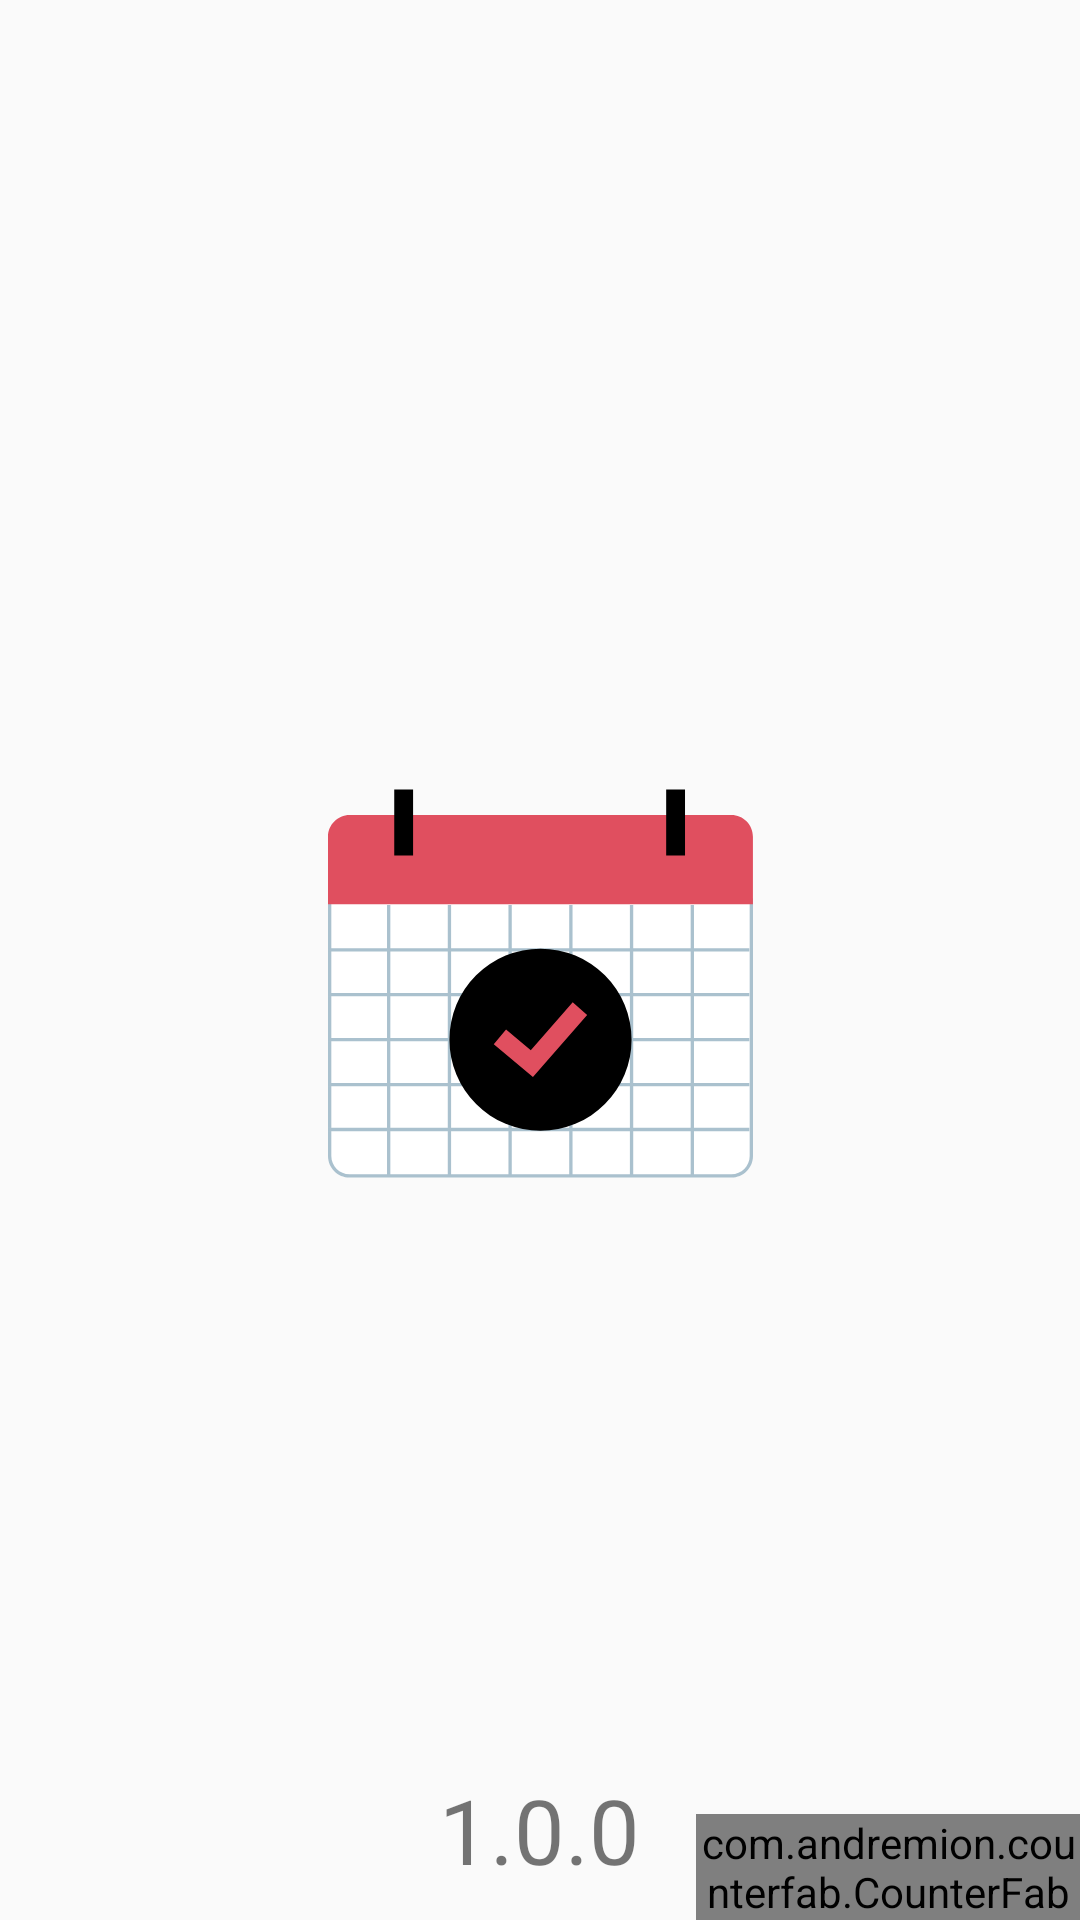

Layout XML and referenced resources for this Android screen:
<!-- AndroidManifest.xml: application theme AppTheme -->
<!-- res/layout/activity_principal.xml -->
<?xml version="1.0" encoding="utf-8"?>
<FrameLayout xmlns:android="http://schemas.android.com/apk/res/android"
    xmlns:app="http://schemas.android.com/apk/res-auto"
    android:layout_width="match_parent"
    android:layout_height="match_parent">

    <ImageView
        android:layout_width="match_parent"
        android:layout_height="100dp"
        android:layout_margin="16dp"
        app:srcCompat="@drawable/ic_logo" />

    <LinearLayout
        android:layout_width="match_parent"
        android:layout_height="wrap_content"
        android:layout_margin="16dp"
        android:layout_gravity="center"
        android:orientation="vertical">

        <LinearLayout
            android:layout_width="match_parent"
            android:layout_height="wrap_content"
            android:layout_gravity="center"
            android:orientation="horizontal">


                <ImageView
                    android:id="@+id/imageAgenda"
                    android:layout_width="match_parent"
                    android:layout_height="match_parent"
                    android:layout_marginLeft="16dp"
                    android:layout_marginRight="16dp"
                    android:layout_marginTop="16dp"
                    android:src="@drawable/ic_appointment" />

                <TextView
                    android:layout_width="wrap_content"
                    android:layout_height="wrap_content"
                    android:gravity="center"
                    android:layout_gravity="center"
                    android:text="@string/agenda"
                    android:textAppearance="?android:attr/textAppearanceLarge" />

        </LinearLayout>

    </LinearLayout>

    <LinearLayout
    android:layout_width="wrap_content"
    android:layout_height="wrap_content"
    android:layout_gravity="bottom|end"
    android:orientation="horizontal">

    <include layout="@layout/fab_layout" />

    <com.andremion.counterfab.CounterFab
        android:id="@+id/fab"
        android:layout_width="wrap_content"
        android:layout_height="wrap_content"
        android:layout_marginLeft="-22dp"
        app:backgroundTint="@color/colorAccent"
        android:src="@drawable/ic_settings_white_24dp"/>
</LinearLayout>

    <TextView
        android:layout_width="wrap_content"
        android:layout_gravity="center|bottom"
        android:text="@string/versao"
        android:textAppearance="@style/TextAppearance.Small"
        android:layout_marginBottom="10dp"
        android:layout_height="wrap_content" />


</FrameLayout>
<!-- res/layout/fab_layout.xml (included above) -->
<FrameLayout xmlns:android="http://schemas.android.com/apk/res/android"
    xmlns:app="http://schemas.android.com/apk/res-auto"
    android:layout_width="match_parent"
    android:layout_height="match_parent">

    <LinearLayout
        android:layout_width="wrap_content"
        android:layout_height="wrap_content"
        android:layout_gravity="bottom|end"
        android:layout_marginRight="8dp"
        android:orientation="horizontal">

        <com.andremion.counterfab.CounterFab
            android:id="@+id/fab_1"
            android:layout_width="wrap_content"
            android:layout_height="wrap_content"
            android:layout_gravity="bottom|end"
            android:visibility="invisible"
            app:backgroundTint="@color/colorAccent"
            android:src="@drawable/ic_logout" />


    </LinearLayout>


</FrameLayout>
<!-- resources referenced by this layout -->
<resources>
  <color name="colorAccent">#FF5252</color>
  <!-- drawable ic_appointment: vector/xml drawable (drawable, 2351 chars, omitted) -->
  <!-- drawable ic_logout (drawable) -->
  <vector android:height="24dp" android:viewportHeight="330.0"
      android:viewportWidth="330.0" android:width="24dp" xmlns:android="http://schemas.android.com/apk/res/android">
      <path android:fillColor="#FFf" android:pathData="M51.2,180h173.8c8.3,0 15,-6.7 15,-15s-6.7,-15 -15,-15H51.2l19.4,-19.4c5.9,-5.9 5.9,-15.4 0,-21.2c-5.9,-5.9 -15.4,-5.9 -21.2,0L4.4,154.4c-0.3,0.3 -0.7,0.7 -1,1.1c-0.1,0.1 -0.1,0.2 -0.2,0.3c-0.2,0.3 -0.5,0.6 -0.7,0.9c-0.1,0.1 -0.1,0.2 -0.2,0.3c-0.2,0.3 -0.4,0.6 -0.6,1c-0,0.1 -0.1,0.1 -0.1,0.2c-0.2,0.4 -0.4,0.7 -0.5,1.1c-0,0 -0,0.1 -0.1,0.1c-0.2,0.4 -0.3,0.8 -0.4,1.2c-0,0.1 -0,0.1 -0,0.2c-0.1,0.4 -0.2,0.8 -0.3,1.3c-0,0.1 -0,0.3 -0.1,0.4c-0.1,0.4 -0.1,0.7 -0.2,1.1C0,164 0,164.5 0,165s0,1 0.1,1.5c0,0.4 0.1,0.7 0.2,1.1c0,0.1 0,0.3 0.1,0.4c0.1,0.4 0.2,0.9 0.3,1.3c0,0 0,0.1 0,0.2c0.1,0.4 0.3,0.8 0.4,1.2c0,0 0,0.1 0.1,0.1c0.2,0.4 0.3,0.8 0.5,1.1c0,0.1 0.1,0.1 0.1,0.2c0.2,0.3 0.4,0.7 0.6,1c0.1,0.1 0.1,0.2 0.2,0.3c0.2,0.3 0.4,0.6 0.7,0.9c0.1,0.1 0.1,0.2 0.2,0.3c0.3,0.4 0.6,0.7 1,1.1l45,45C52.3,223.5 56.2,225 60,225s7.7,-1.5 10.6,-4.4c5.9,-5.9 5.9,-15.4 0,-21.2L51.2,180z"/>
      <path android:fillColor="#FFF" android:pathData="M207.3,42.3c-40.9,0 -79,20.3 -101.9,54.3c-4.6,6.9 -2.8,16.2 4.1,20.8c6.9,4.6 16.2,2.8 20.8,-4.1c17.3,-25.7 46.1,-41.1 77,-41.1C258.4,72.3 300,113.9 300,165s-41.6,92.7 -92.7,92.7c-30.8,0 -59.6,-15.3 -76.9,-40.9c-4.6,-6.9 -14,-8.7 -20.8,-4c-6.9,4.6 -8.7,14 -4,20.8c22.9,33.9 60.9,54.1 101.7,54.1C275,287.7 330,232.7 330,165S275,42.3 207.3,42.3z"/>
  </vector>
  <string name="agenda">Agenda</string>
  <string name="versao">1.0.0</string>
  <style name="TextAppearance.Small" parent="TextAppearance.AppCompat.Small">
          <item name="android:textSize">30sp</item>
      </style>
  <style name="AppTheme" parent="Theme.AppCompat.Light.NoActionBar">
          
          <item name="colorPrimary">@color/colorPrimary</item>
          <item name="colorPrimaryDark">@color/colorPrimaryDark</item>
          <item name="colorAccent">@color/colorAccent</item>
          <item name="android:textColorSecondary">@color/colorPrimaryDark</item>
          <item name="android:textColorPrimary">@color/colorPrimaryDark</item>
      </style>
  <color name="colorPrimary">#404040</color>
  <color name="colorPrimaryDark">#000000</color>
</resources>
